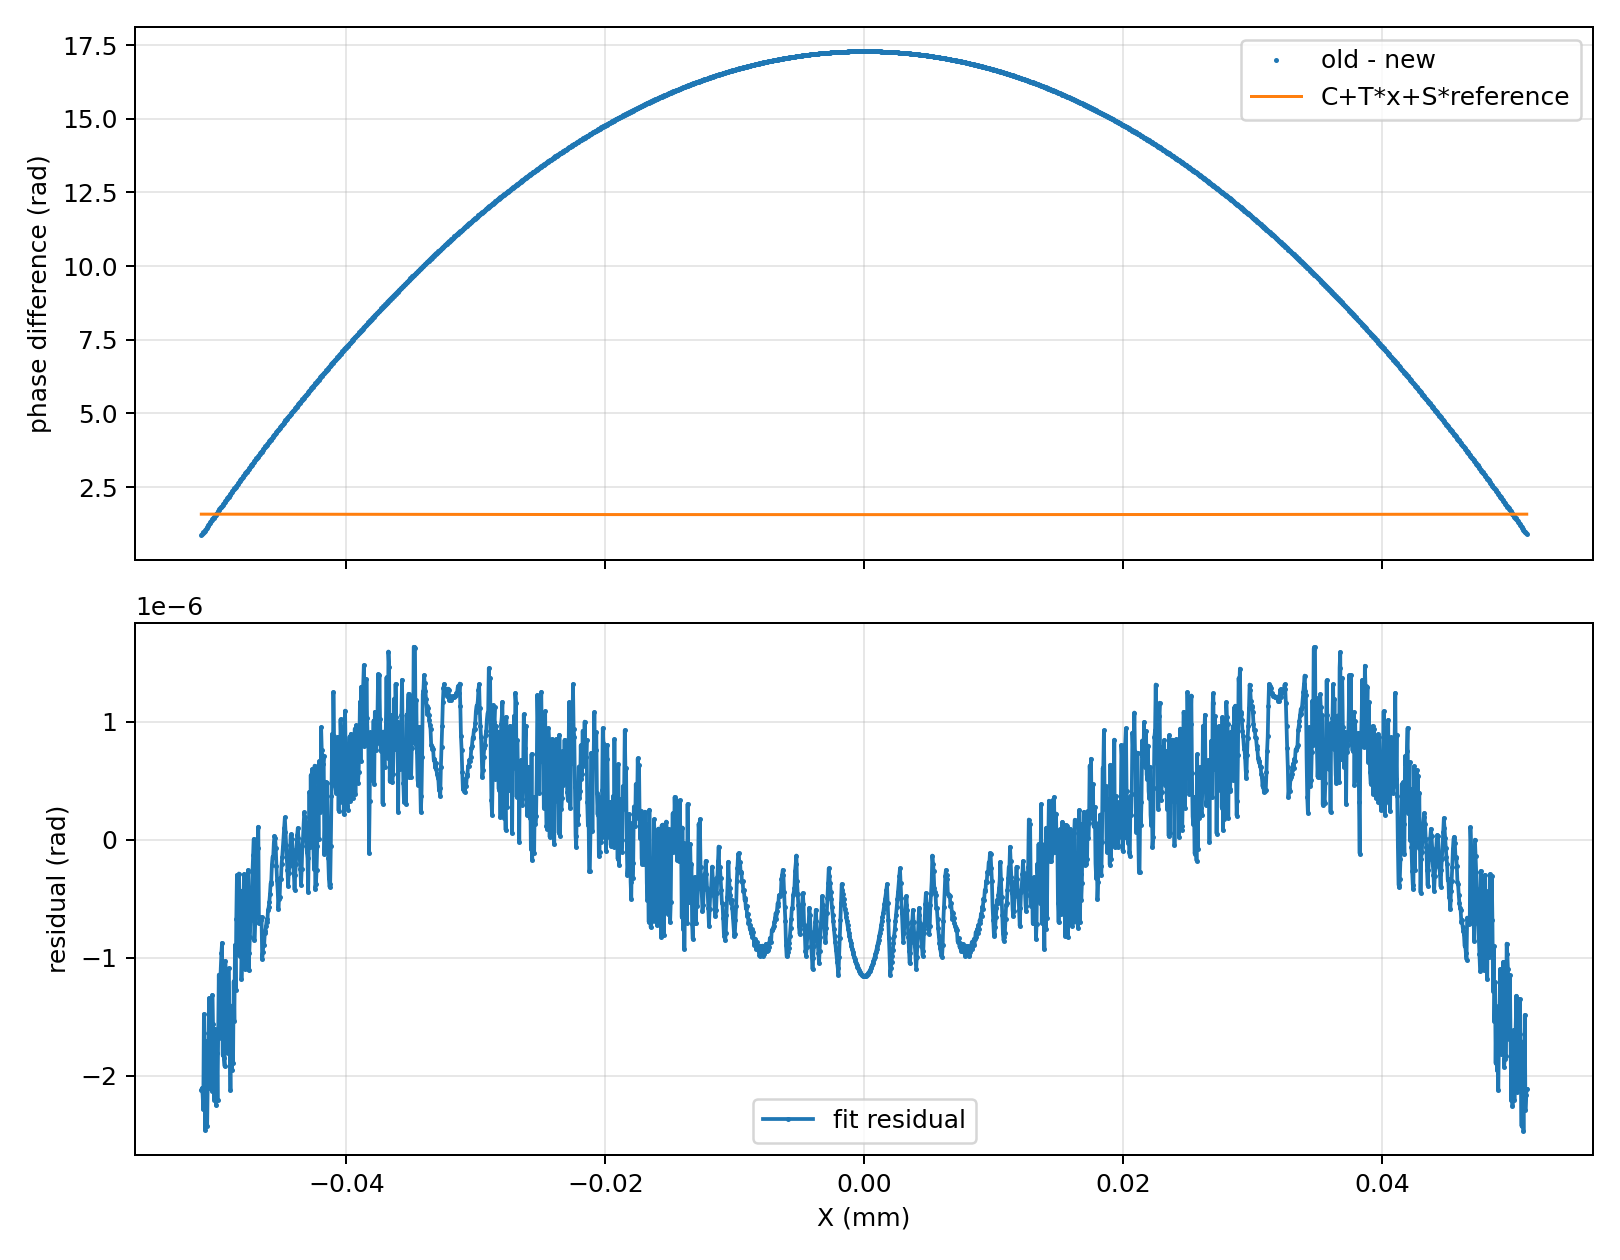

The data file committed next to this chart (first rows):
x_mm, old_unwrapped_rad, new_unwrapped_rad, old_minus_new_rad, reference_candidate_rad, fitted_old_minus_new_rad, residual_rad
-5.120000000000000245e-02, 2.427794000000000008e+00, 1.565180600000000144e+00, 8.626133999999998636e-01, -1.642804047383540933e+01, 1.580735339686285990e+00, -2.118417214647116964e-06
-5.115000000000000102e-02, 2.459780999999999995e+00, 1.565179199999999993e+00, 8.946018000000000026e-01, -1.639605337735404333e+01, 1.580737063498197870e+00, -2.104591128149202461e-06
-5.109999999999999959e-02, 2.491737000000000091e+00, 1.565177800000000063e+00, 9.265592000000000272e-01, -1.636409721000698525e+01, 1.580738419183450372e+00, -2.160383700378076810e-06
-5.104999999999999816e-02, 2.523661999999999850e+00, 1.565176399999999912e+00, 9.584855999999999376e-01, -1.633217197273386390e+01, 1.580739408584801664e+00, -2.284855264655938356e-06
-5.099999999999999672e-02, 2.555556999999999856e+00, 1.565174999999999983e+00, 9.903819999999998736e-01, -1.630027766647291543e+01, 1.580740033564727476e+00, -1.477067546939991871e-06
-5.095000000000000223e-02, 2.587419999999999831e+00, 1.565173799999999948e+00, 1.022246199999999883e+00, -1.626841429216097978e+01, 1.580740296004878864e+00, -1.936083672715582793e-06
-5.090000000000000080e-02, 2.619251999999999914e+00, 1.565172599999999914e+00, 1.054079400000000000e+00, -1.623658185073350779e+01, 1.580740197805546199e+00, -2.460968146600350792e-06
-5.084999999999999937e-02, 2.651053999999999800e+00, 1.565171400000000101e+00, 1.085882599999999698e+00, -1.620478034312803217e+01, 1.580739740885129585e+00, -2.050783401985611931e-06
-5.079999999999999793e-02, 2.682824999999999793e+00, 1.565170200000000067e+00, 1.117654799999999726e+00, -1.617300977027791475e+01, 1.580738927179617503e+00, -1.704596038765160415e-06
-5.075000000000000344e-02, 2.714564000000000199e+00, 1.565169000000000032e+00, 1.149395000000000167e+00, -1.614127013311649961e+01, 1.580737758642070778e+00, -2.421472678815206336e-06
-5.070000000000000201e-02, 2.746272999999999964e+00, 1.565167600000000103e+00, 1.181105399999999861e+00, -1.610956143257714857e+01, 1.580736237242113429e+00, -2.000479916386410650e-06
-5.065000000000000058e-02, 2.777950999999999837e+00, 1.565166199999999952e+00, 1.212784799999999885e+00, -1.607788366959181658e+01, 1.580734364965429517e+00, -1.640685761694626876e-06
-5.059999999999999915e-02, 2.809597999999999818e+00, 1.565164800000000023e+00, 1.244433199999999795e+00, -1.604623684509176584e+01, 1.580732143813269097e+00, -1.341158915257878448e-06
-5.054999999999999771e-02, 2.841213000000000211e+00, 1.565163399999999871e+00, 1.276049600000000339e+00, -1.601462096000685875e+01, 1.580729575801956388e+00, -2.100969480167691472e-06
-5.050000000000000322e-02, 2.872797999999999963e+00, 1.565161999999999942e+00, 1.307636000000000021e+00, -1.598303601526696305e+01, 1.580726662962407492e+00, -1.919187545551537255e-06
-5.045000000000000179e-02, 2.904351999999999823e+00, 1.565160799999999908e+00, 1.339191199999999915e+00, -1.595148201179985215e+01, 1.580723407339653663e+00, -1.994885303169269264e-06
-5.040000000000000036e-02, 2.935874999999999790e+00, 1.565159599999999873e+00, 1.370715399999999917e+00, -1.591995895053399757e+01, 1.580719810992370356e+00, -2.127134243856687590e-06
-5.034999999999999892e-02, 2.967368000000000006e+00, 1.565158400000000061e+00, 1.402209599999999945e+00, -1.588846683239577651e+01, 1.580715875992412034e+00, -1.315007956970148939e-06
-5.029999999999999749e-02, 2.998829000000000189e+00, 1.565157200000000026e+00, 1.433671800000000163e+00, -1.585700565831086806e+01, 1.580711604424355432e+00, -1.557580718625217742e-06
-5.025000000000000300e-02, 3.030259000000000036e+00, 1.565155999999999992e+00, 1.465103000000000044e+00, -1.582557542920425497e+01, 1.580706998385045248e+00, -1.853927512840414238e-06
-5.020000000000000157e-02, 3.061657999999999991e+00, 1.565154799999999957e+00, 1.496503200000000033e+00, -1.579417614600022546e+01, 1.580702059983149610e+00, -2.203124014110713347e-06
-5.015000000000000013e-02, 3.093027000000000193e+00, 1.565153599999999923e+00, 1.527873400000000270e+00, -1.576280780962236250e+01, 1.580696791338718432e+00, -1.604246605113601731e-06
-5.009999999999999870e-02, 3.124363999999999919e+00, 1.565152400000000110e+00, 1.559211599999999809e+00, -1.573147042099216542e+01, 1.580691194582750647e+00, -2.056373743508643770e-06
-5.004999999999999727e-02, 3.155670307179586409e+00, 1.565151200000000076e+00, 1.590519107179586333e+00, -1.570016398103182276e+01, 1.580685271856763663e+00, -2.251403619535352618e-06
-5.000000000000000278e-02, 3.186946307179586046e+00, 1.565150000000000041e+00, 1.621796307179586005e+00, -1.566888849066143763e+01, 1.580679025312372810e+00, -1.802775266401823728e-06
-4.995000000000000134e-02, 3.218190307179586096e+00, 1.565148600000000112e+00, 1.653041707179585984e+00, -1.563764395080180414e+01, 1.580672457110872564e+00, -2.202388265981625182e-06
-4.989999999999999991e-02, 3.249404307179586393e+00, 1.565147199999999961e+00, 1.684257107179586432e+00, -1.560643036237093106e+01, 1.580665569422827099e+00, -1.649324576025179567e-06
-4.984999999999999848e-02, 3.280587307179586354e+00, 1.565145800000000031e+00, 1.715441507179586322e+00, -1.557524772628682541e+01, 1.580658364427663276e+00, -1.142666146147774953e-06
-4.979999999999999705e-02, 3.311738307179586283e+00, 1.565144399999999880e+00, 1.746593907179586402e+00, -1.554409604346749418e+01, 1.580650844313271408e+00, -1.681494935290572812e-06
-4.975000000000000255e-02, 3.342859307179586015e+00, 1.565142999999999951e+00, 1.777716307179586064e+00, -1.551297531482815373e+01, 1.580643011275611354e+00, -1.264895690855638577e-06
-4.970000000000000112e-02, 3.373949307179586299e+00, 1.565141799999999916e+00, 1.808807507179586382e+00, -1.548188554128402217e+01, 1.580634867518322606e+00, -1.091953160115011201e-06
-4.964999999999999969e-02, 3.405008307179586247e+00, 1.565140599999999882e+00, 1.839867707179586365e+00, -1.545082672375101041e+01, 1.580626415252341266e+00, -9.617513891946316562e-07
-4.959999999999999826e-02, 3.436036307179586302e+00, 1.565139400000000069e+00, 1.870896907179586233e+00, -1.541979886314154768e+01, 1.580617656695523454e+00, -8.733779155445375864e-07
-4.954999999999999682e-02, 3.467032307179586326e+00, 1.565138200000000035e+00, 1.901894107179586291e+00, -1.538880196036875603e+01, 1.580608594072269835e+00, -1.825919579756529743e-06
-4.950000000000000233e-02, 3.497998307179586153e+00, 1.565137000000000000e+00, 1.932861307179586152e+00, -1.535783601634506468e+01, 1.580599229613161016e+00, -1.818463920111312859e-06
-4.945000000000000090e-02, 3.528933307179586087e+00, 1.565135799999999966e+00, 1.963797507179586121e+00, -1.532690103198080500e+01, 1.580589565554593845e+00, -1.850100560751855028e-06
-4.939999999999999947e-02, 3.559837307179586130e+00, 1.565134599999999931e+00, 1.994702707179586199e+00, -1.529599700818561203e+01, 1.580579604138425687e+00, -1.919919833781591478e-06
-4.934999999999999803e-02, 3.590711307179586420e+00, 1.565133400000000119e+00, 2.025577907179586301e+00, -1.526512394586982246e+01, 1.580569347611621156e+00, -1.027011365728469627e-06
-4.929999999999999660e-02, 3.621553307179586234e+00, 1.565132200000000084e+00, 2.056421107179586372e+00, -1.523428184594167689e+01, 1.580558798225907724e+00, -1.170466882971510358e-06
-4.925000000000000211e-02, 3.652364307179586156e+00, 1.565131000000000050e+00, 2.087233307179586106e+00, -1.520347070930801792e+01, 1.580547958237432216e+00, -1.349379499693270645e-06
-4.920000000000000068e-02, 3.683144307179586185e+00, 1.565129800000000015e+00, 2.118014507179585948e+00, -1.517269053687639335e+01, 1.580536829906425522e+00, -1.562841634772382804e-06
-4.914999999999999925e-02, 3.713893307179586323e+00, 1.565128599999999981e+00, 2.148764707179586342e+00, -1.514194132955155325e+01, 1.580525415496870423e+00, -1.809948500408609107e-06
-4.909999999999999781e-02, 3.744612307179586264e+00, 1.565127400000000168e+00, 2.179484907179586095e+00, -1.511122308823894933e+01, 1.580513717276175178e+00, -1.089794614106409654e-06
-4.905000000000000332e-02, 3.775299307179586172e+00, 1.565126200000000134e+00, 2.210173107179586260e+00, -1.508053581384333341e+01, 1.580501737514851790e+00, -1.401475179019229245e-06
-4.900000000000000189e-02, 3.805955307179586189e+00, 1.565125000000000099e+00, 2.240830307179586089e+00, -1.504987950726597212e+01, 1.580489478486200028e+00, -1.744088896415973977e-06
-4.895000000000000046e-02, 3.836580307179586313e+00, 1.565123800000000065e+00, 2.271456507179586026e+00, -1.501925416941092095e+01, 1.580476942465993240e+00, -2.116731673940108749e-06
-4.889999999999999902e-02, 3.867175307179586241e+00, 1.565122600000000030e+00, 2.302052707179586211e+00, -1.498865980117874663e+01, 1.580464131732173483e+00, -1.518502908304242283e-06
-4.884999999999999759e-02, 3.897738307179586137e+00, 1.565121399999999996e+00, 2.332616907179586363e+00, -1.495809640347001768e+01, 1.580451048564546213e+00, -1.948501998416674041e-06
-4.880000000000000310e-02, 3.928271307179586280e+00, 1.565120199999999961e+00, 2.363151107179586319e+00, -1.492756397718460448e+01, 1.580437695244485186e+00, -1.405829031408956098e-06
-4.875000000000000167e-02, 3.958772307179586392e+00, 1.565118999999999927e+00, 2.393653307179586243e+00, -1.489706252322028313e+01, 1.580424074054636252e+00, -1.889586197734161033e-06
-4.870000000000000023e-02, 3.989243307179586306e+00, 1.565117599999999998e+00, 2.424125707179586087e+00, -1.486659204247622590e+01, 1.580410187278630252e+00, -1.198874288732554305e-06
-4.864999999999999880e-02, 4.019682307179586189e+00, 1.565116200000000068e+00, 2.454566107179585899e+00, -1.483615253584881799e+01, 1.580396037200798576e+00, -1.532796887193654811e-06
-4.859999999999999737e-02, 4.050091307179586764e+00, 1.565114799999999917e+00, 2.484976507179586847e+00, -1.480574400423443748e+01, 1.580381626105892057e+00, -8.904575703461148350e-07
-4.855000000000000288e-02, 4.080468307179586418e+00, 1.565113399999999988e+00, 2.515354907179586430e+00, -1.477536644852807513e+01, 1.580366956278807633e+00, -1.270961317079155606e-06
-4.850000000000000144e-02, 4.110815307179586320e+00, 1.565112000000000059e+00, 2.545703307179586261e+00, -1.474501986962401645e+01, 1.580352030004314567e+00, -6.734138042752135789e-07
-4.845000000000000001e-02, 4.141131307179586329e+00, 1.565110800000000024e+00, 2.576020507179586083e+00, -1.471470426841585777e+01, 1.580336849566790214e+00, -2.969214043524459612e-07
-4.839999999999999858e-02, 4.171415307179586307e+00, 1.565109599999999990e+00, 2.606305707179586317e+00, -1.468441964579649017e+01, 1.580321417249956673e+00, -9.405911813864520354e-07
-4.834999999999999715e-02, 4.201669307179585644e+00, 1.565108400000000177e+00, 2.636560907179585467e+00, -1.465416600265741387e+01, 1.580305735336621886e+00, -6.035316046926197942e-07
-4.830000000000000265e-02, 4.231892307179586865e+00, 1.565107200000000143e+00, 2.666785107179586944e+00, -1.462394333988943096e+01, 1.580289806108426509e+00, -2.848518332321248181e-07
-4.825000000000000122e-02, 4.262083307179586278e+00, 1.565106000000000108e+00, 2.696977307179586170e+00, -1.459375165838264543e+01, 1.580273631845595439e+00, -9.836617351766108186e-07
... 1,988 more rows
